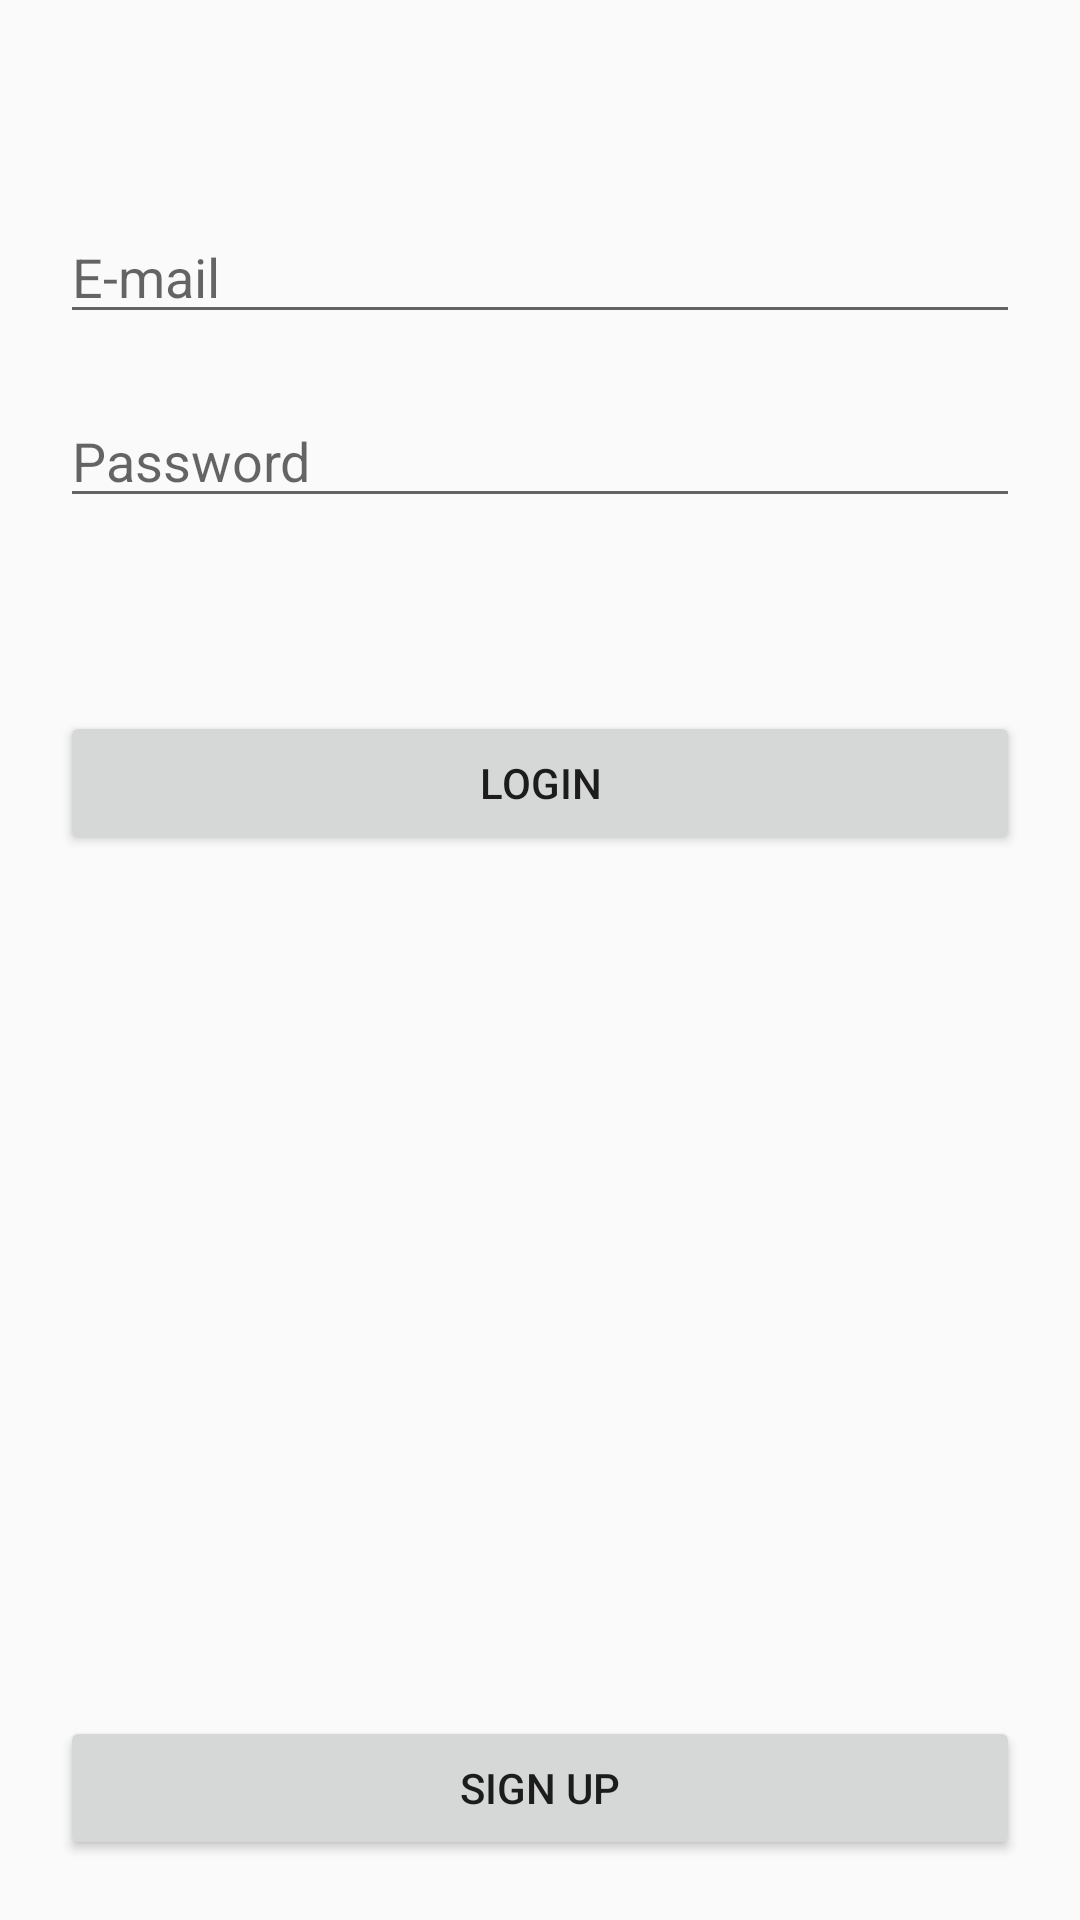

Android layout source for this screen:
<!-- AndroidManifest.xml: application theme AppTheme -->
<!-- res/layout/fragment_authentication.xml -->
<?xml version="1.0" encoding="utf-8"?>
<FrameLayout xmlns:android="http://schemas.android.com/apk/res/android"
    xmlns:tools="http://schemas.android.com/tools"
    android:layout_width="match_parent"
    android:layout_height="match_parent"
    android:orientation="vertical">

    
    <LinearLayout
        android:id="@+id/auth_linear_overall"
        android:layout_width="match_parent"
        android:layout_height="match_parent"
        android:orientation="vertical"
        android:padding="@dimen/layer_margin"
        android:visibility="invisible">

        <LinearLayout
            android:layout_width="match_parent"
            android:layout_height="0dp"
            android:layout_weight="1"
            android:orientation="vertical">

            <TextView
                android:id="@+id/auth_label_nickname"
                android:layout_width="match_parent"
                android:layout_height="wrap_content"
                android:layout_marginBottom="@dimen/layer_margin"
                android:layout_marginLeft="@dimen/layer_margin"
                android:layout_marginRight="@dimen/layer_margin"
                android:layout_marginTop="60dp"
                android:text="@string/txt_user"
                android:textAlignment="viewStart"
                android:textColor="@color/black"
                android:textSize="18sp" />

            <TextView
                android:id="@+id/auth_label_email"
                android:layout_width="match_parent"
                android:layout_height="wrap_content"
                android:layout_margin="@dimen/layer_margin"
                android:text="@string/txt_register_date"
                android:textAlignment="viewStart"
                android:textColor="@color/black"
                android:textSize="18sp" />
        </LinearLayout>

        <Button
            android:id="@+id/auth_button_logout"
            android:layout_width="match_parent"
            android:layout_height="wrap_content"
            android:layout_margin="@dimen/layer_margin"
            android:text="@string/btn_logout" />

    </LinearLayout>

    
    <LinearLayout
        android:id="@+id/auth_linear_login"
        android:layout_width="match_parent"
        android:layout_height="match_parent"
        android:fitsSystemWindows="false"
        android:orientation="vertical"
        android:padding="@dimen/layer_margin">

        <ScrollView
            android:layout_width="match_parent"
            android:layout_height="wrap_content">

            <LinearLayout
                android:layout_width="match_parent"
                android:layout_height="wrap_content"
                android:orientation="vertical">

                <EditText
                    android:id="@+id/auth_input_loginEmail"
                    android:layout_width="match_parent"
                    android:layout_height="wrap_content"
                    android:layout_marginBottom="@dimen/layer_margin"
                    android:layout_marginLeft="@dimen/layer_margin"
                    android:layout_marginRight="@dimen/layer_margin"
                    android:layout_marginTop="60dp"
                    android:ems="10"
                    android:hint="@string/hint_mail"
                    android:inputType="textEmailAddress"
                    android:maxLength="40" />

                <EditText
                    android:id="@+id/auth_input_loginPassword"
                    android:layout_width="match_parent"
                    android:layout_height="wrap_content"
                    android:layout_margin="@dimen/layer_margin"
                    android:elevation="20dp"
                    android:ems="10"
                    android:hint="@string/hint_password"
                    android:inputType="textPassword"
                    android:maxLength="20"
                    tools:targetApi="lollipop" />

                <TextView
                    android:id="@+id/auth_label_loginErrors"
                    android:layout_width="match_parent"
                    android:layout_height="wrap_content"
                    android:layout_margin="@dimen/layer_margin"
                    android:textColor="@color/red"
                    android:textSize="18sp" />

                <Button
                    android:id="@+id/auth_button_login"
                    android:layout_width="match_parent"
                    android:layout_height="wrap_content"
                    android:layout_margin="@dimen/layer_margin"
                    android:text="@string/btn_login" />
            </LinearLayout>
        </ScrollView>

        <LinearLayout
            android:layout_width="match_parent"
            android:layout_height="match_parent"
            android:gravity="bottom"
            android:orientation="vertical">

            <Button
                android:id="@+id/auth_button_openRegister"
                android:layout_width="match_parent"
                android:layout_height="wrap_content"
                android:layout_margin="@dimen/layer_margin"
                android:elevation="24dp"
                android:text="@string/btn_register"
                tools:targetApi="lollipop" />
        </LinearLayout>

    </LinearLayout>

    
    <LinearLayout
        android:id="@+id/auth_linear_register"
        android:layout_width="match_parent"
        android:layout_height="match_parent"
        android:orientation="vertical"
        android:padding="@dimen/layer_margin"
        android:visibility="invisible">

        <ScrollView
            android:layout_width="match_parent"
            android:layout_height="wrap_content">

            <LinearLayout
                android:layout_width="match_parent"
                android:layout_height="wrap_content"
                android:fitsSystemWindows="true"
                android:orientation="vertical">

                <EditText
                    android:id="@+id/auth_input_registerNickname"
                    android:layout_width="match_parent"
                    android:layout_height="wrap_content"
                    android:layout_marginBottom="@dimen/layer_margin"
                    android:layout_marginLeft="@dimen/layer_margin"
                    android:layout_marginRight="@dimen/layer_margin"
                    android:layout_marginTop="60dp"
                    android:ems="10"
                    android:hint="@string/hint_nickname"
                    android:inputType="text"
                    android:maxLength="20"
                    android:maxLines="1" />

                <EditText
                    android:id="@+id/auth_input_registerEmail"
                    android:layout_width="match_parent"
                    android:layout_height="wrap_content"
                    android:layout_margin="@dimen/layer_margin"
                    android:ems="10"
                    android:hint="@string/hint_mail"
                    android:inputType="textEmailAddress"
                    android:maxLength="40"
                    android:maxLines="1" />

                <EditText
                    android:id="@+id/auth_input_registerPassword"
                    android:layout_width="match_parent"
                    android:layout_height="wrap_content"
                    android:layout_margin="@dimen/layer_margin"
                    android:ems="10"
                    android:hint="@string/hint_password"
                    android:inputType="textPassword"
                    android:maxLength="20"
                    android:maxLines="1" />

                <TextView
                    android:id="@+id/auth_label_registerErrors"
                    android:layout_width="match_parent"
                    android:layout_height="wrap_content"
                    android:layout_margin="@dimen/layer_margin"
                    android:elevation="24dp"
                    android:textColor="@color/red"
                    android:textSize="18sp"
                    tools:targetApi="lollipop" />

                <Button
                    android:id="@+id/auth_button_register"
                    android:layout_width="match_parent"
                    android:layout_height="wrap_content"
                    android:layout_margin="@dimen/layer_margin"
                    android:text="@string/btn_register" />
            </LinearLayout>
        </ScrollView>

        <LinearLayout
            android:layout_width="match_parent"
            android:layout_height="match_parent"
            android:gravity="bottom"
            android:orientation="vertical">

            <Button
                android:id="@+id/auth_button_openLogin"
                android:layout_width="match_parent"
                android:layout_height="wrap_content"
                android:layout_gravity="bottom"
                android:layout_margin="@dimen/layer_margin"
                android:text="@string/btn_login" />
        </LinearLayout>

    </LinearLayout>

</FrameLayout>
<!-- resources referenced by this layout -->
<resources>
  <color name="black">#000000</color>
  <color name="red">#ff0000</color>
  <dimen name="layer_margin">10dp</dimen>
  <string name="btn_login">Login</string>
  <string name="btn_logout">Logout</string>
  <string name="btn_register">Sign Up</string>
  <string name="hint_mail">E-mail</string>
  <string name="hint_nickname">Nickname</string>
  <string name="hint_password">Password</string>
  <string name="txt_register_date">Register Date</string>
  <string name="txt_user">User Name</string>
  <style name="AppTheme" parent="Theme.AppCompat.Light.DarkActionBar">
          
          <item name="colorPrimary">@color/colorPrimary</item>
          <item name="colorPrimaryDark">@color/colorPrimaryDark</item>
          <item name="colorAccent">@color/colorAccent</item>
      </style>
  <color name="colorPrimary">#3F51B5</color>
  <color name="colorPrimaryDark">#303F9F</color>
  <color name="colorAccent">#FF4081</color>
</resources>
